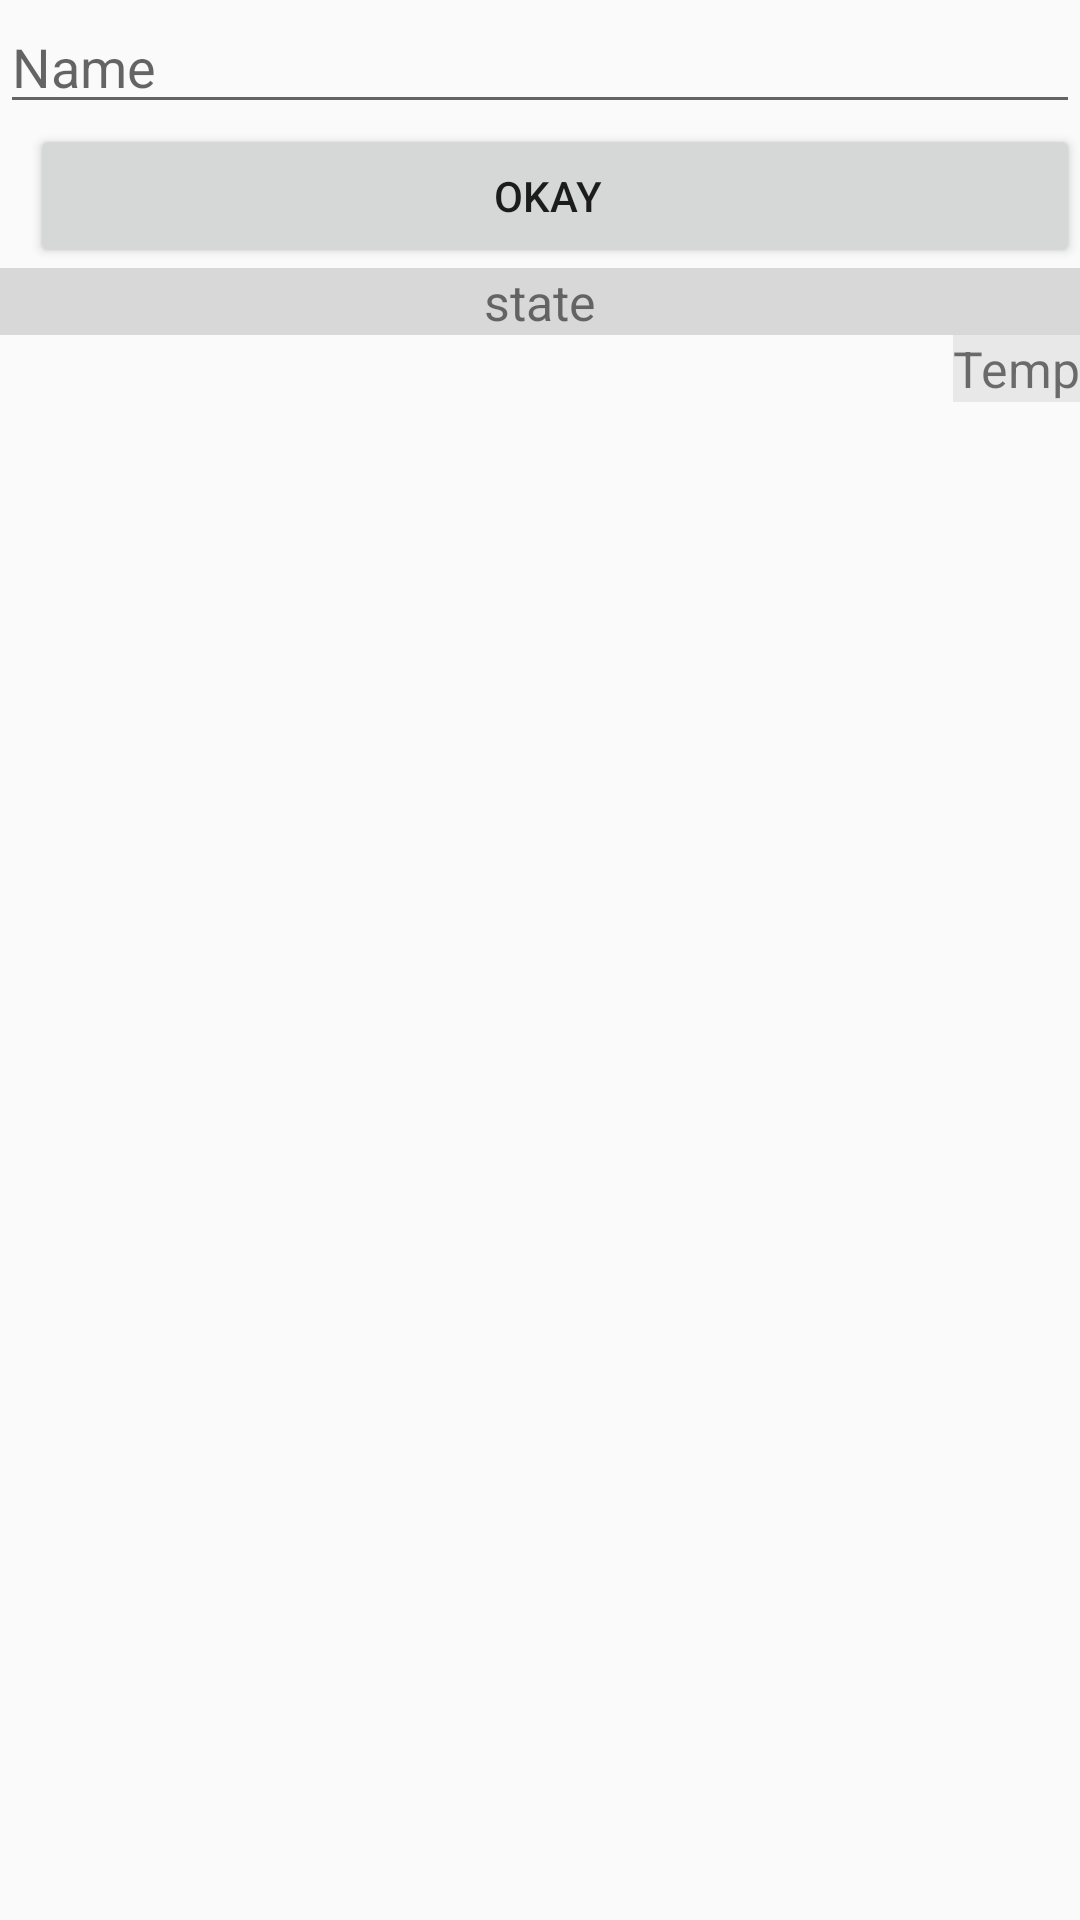

Here is an Android app screen rendered from its layout file. Give the layout XML and the strings, colors and styles it references.
<!-- AndroidManifest.xml: application theme AppTheme -->
<!-- res/layout/activity_main.xml -->
<?xml version="1.0" encoding="utf-8"?>
<LinearLayout xmlns:android="http://schemas.android.com/apk/res/android"
    xmlns:tools="http://schemas.android.com/tools"
    android:layout_width="match_parent"
    android:layout_height="match_parent"
    android:orientation="vertical"
    tools:context="com.example.myfirrstapp.MainActivity">

    <EditText android:id="@+id/edtName"
        android:layout_width="match_parent"
        android:layout_height="wrap_content"
        android:hint="Name" />

    <Button android:id="@+id/btnOkay"
        android:layout_width="match_parent"
        android:layout_height="wrap_content"
        android:text="Okay"
        android:paddingLeft="20px"
        android:layout_marginLeft="30px"/>

    <TextView
        android:id="@+id/textState"
        android:layout_width="match_parent"
        android:layout_height="wrap_content"
        android:background="#d8d8d8"
        android:gravity="center"
        android:textSize="50px"
        android:text="state"
        />

    <TextView
        android:layout_width="wrap_content"
        android:layout_height="wrap_content"
        android:textSize="50px"
        android:background="#e8e8e8"
        android:text="Temp"
        android:layout_gravity="right"/>

</LinearLayout>
<!-- resources referenced by this layout -->
<resources>
  <style name="AppTheme" parent="Theme.AppCompat.Light.DarkActionBar">
          
          <item name="colorPrimary">@color/colorPrimary</item>
          <item name="colorPrimaryDark">@color/colorPrimaryDark</item>
          <item name="colorAccent">@color/colorAccent</item>
      </style>
  <color name="colorPrimary">#3F51B5</color>
  <color name="colorPrimaryDark">#303F9F</color>
  <color name="colorAccent">#FF4081</color>
</resources>
